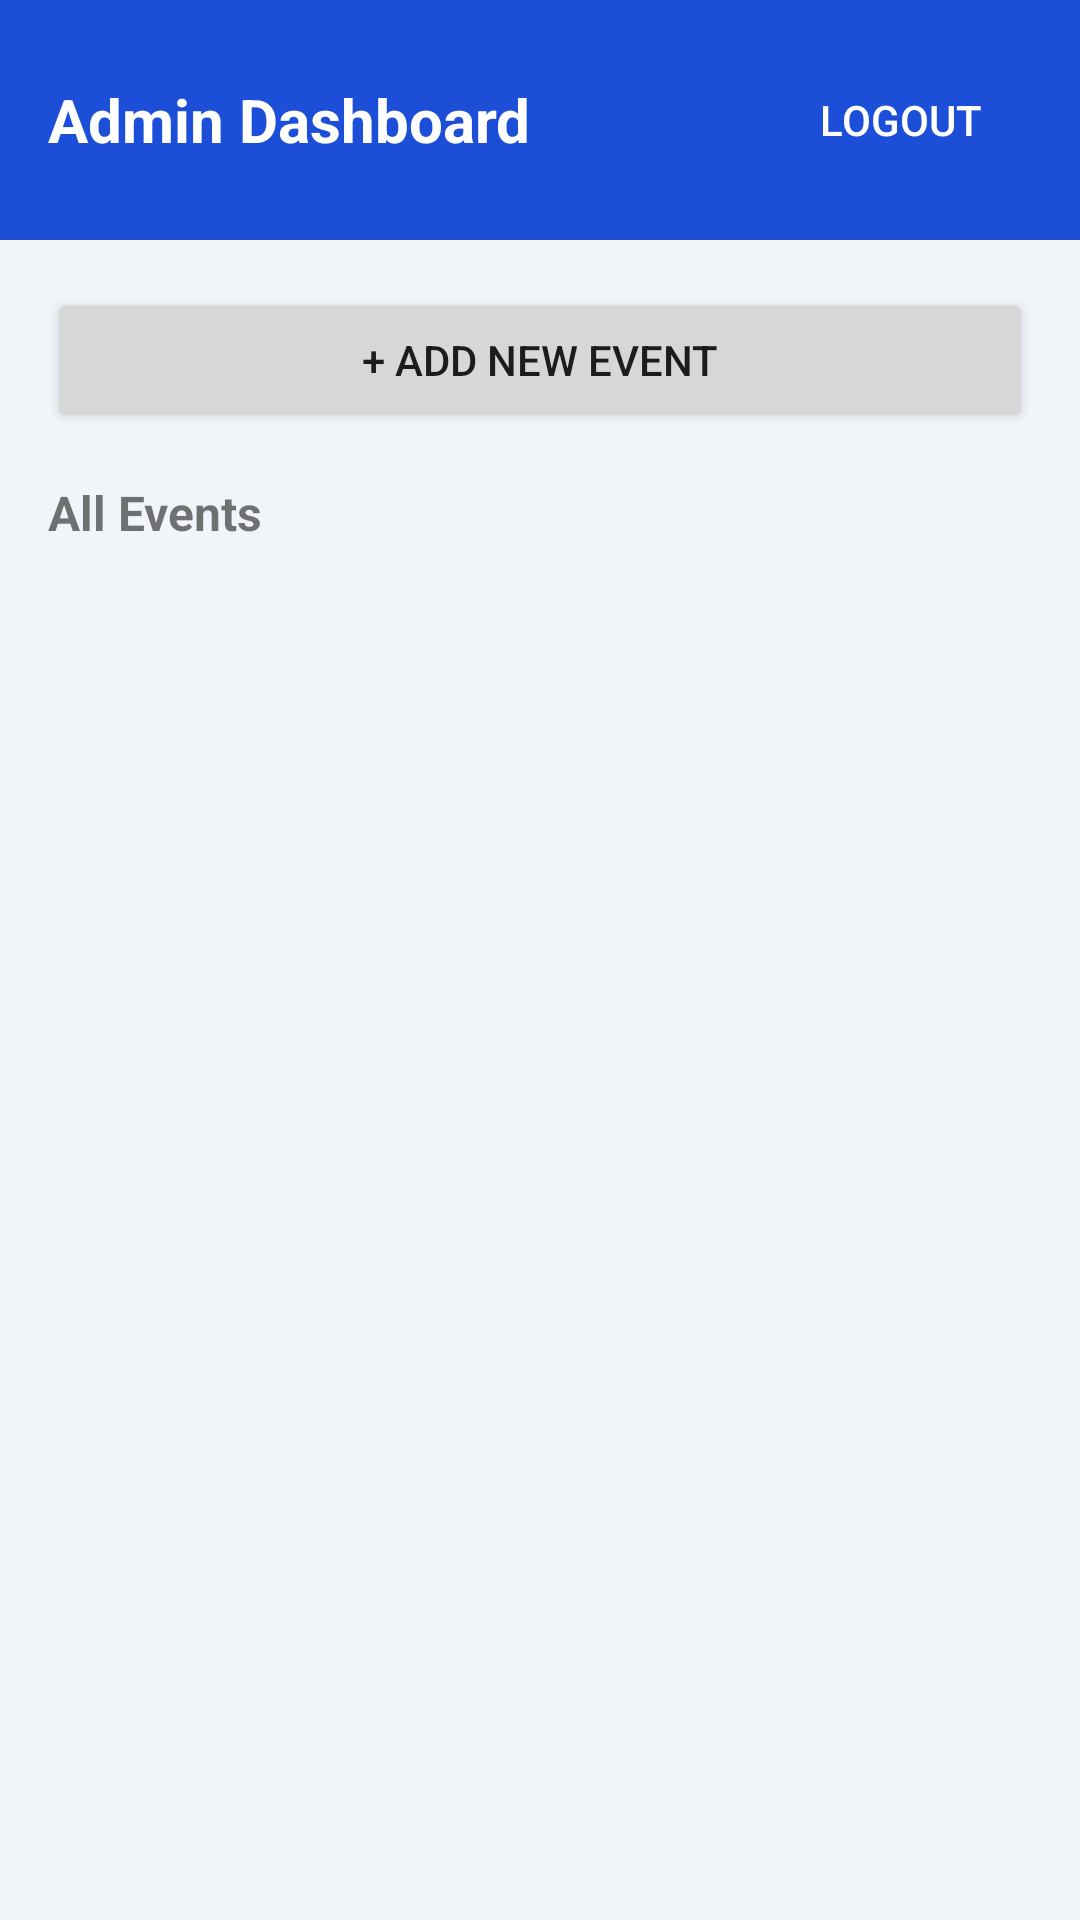

This screen was rendered from an Android layout file. Write that file and the resources it references.
<!-- AndroidManifest.xml: application theme Theme.TicketApp -->
<!-- res/layout/activity_admin_dashboard.xml -->
<?xml version="1.0" encoding="utf-8"?>
<LinearLayout xmlns:android="http://schemas.android.com/apk/res/android"
    android:layout_width="match_parent"
    android:layout_height="match_parent"
    android:orientation="vertical">

    
    <LinearLayout
        android:layout_width="match_parent"
        android:layout_height="wrap_content"
        android:orientation="horizontal"
        android:padding="16dp"
        android:background="?attr/colorPrimary"
        android:gravity="center_vertical">

        <TextView
            android:layout_width="0dp"
            android:layout_height="wrap_content"
            android:layout_weight="1"
            android:text="Admin Dashboard"
            android:textSize="20sp"
            android:textStyle="bold"
            android:textColor="@android:color/white"/>

        <Button
            android:id="@+id/btnBack"
            android:layout_width="wrap_content"
            android:layout_height="wrap_content"
            android:text="Logout"
            android:textColor="@android:color/white"
            style="@style/Widget.AppCompat.Button.Borderless"/>
    </LinearLayout>

    <Button
        android:id="@+id/btnAddEvent"
        android:layout_width="match_parent"
        android:layout_height="wrap_content"
        android:text="+ Add New Event"
        android:layout_margin="16dp"/>

    <TextView
        android:layout_width="wrap_content"
        android:layout_height="wrap_content"
        android:text="All Events"
        android:textSize="16sp"
        android:textStyle="bold"
        android:paddingStart="16dp"
        android:paddingBottom="8dp"/>

    <androidx.recyclerview.widget.RecyclerView
        android:id="@+id/recyclerAdminEvents"
        android:layout_width="match_parent"
        android:layout_height="match_parent"
        android:padding="8dp"/>

</LinearLayout>
<!-- resources referenced by this layout -->
<resources>
  <style name="Theme.TicketApp" parent="Theme.MaterialComponents.DayNight.NoActionBar">
          <item name="colorPrimary">@color/primary</item>
          <item name="colorPrimaryVariant">@color/primary_variant</item>
          <item name="colorOnPrimary">@color/on_primary</item>
          <item name="colorSecondary">@color/secondary</item>
          <item name="colorSecondaryVariant">@color/secondary_variant</item>
          <item name="colorOnSecondary">@color/on_secondary</item>
          <item name="android:colorBackground">@color/background</item>
          <item name="colorSurface">@color/surface</item>
          <item name="colorOnSurface">@color/on_surface</item>
          <item name="colorOnBackground">@color/on_background</item>
          <item name="android:statusBarColor">@color/primary_variant</item>
          <item name="android:navigationBarColor">@color/surface</item>
          <item name="android:windowLightNavigationBar" tools:targetApi="27">true</item>
          <item name="android:windowBackground">@color/background</item>
          <item name="materialButtonStyle">@style/Widget.MaterialComponents.Button</item>
          <item name="materialButtonOutlinedStyle">@style/Widget.MaterialComponents.Button.OutlinedButton</item>
      </style>
  <color name="primary">#1D4ED8</color>
  <color name="primary_variant">#1E3A8A</color>
  <color name="on_primary">#FFFFFF</color>
  <color name="secondary">#F59E0B</color>
  <color name="secondary_variant">#D97706</color>
  <color name="on_secondary">#1A1A1A</color>
  <color name="background">#F1F5F9</color>
  <color name="surface">#FFFFFF</color>
  <color name="on_surface">#0F172A</color>
  <color name="on_background">#0F172A</color>
</resources>
